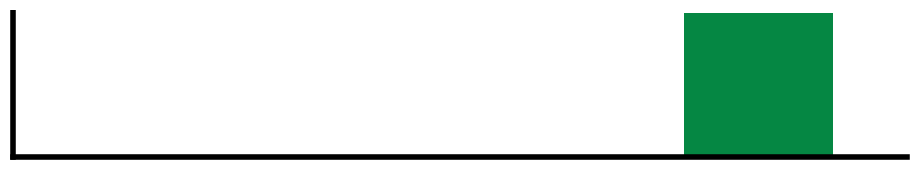

Python code for this plot: (Note: this script raises an exception after producing the figure.)
import numpy as np
import matplotlib.pyplot as plt
from matplotlib.patches import Rectangle
from matplotlib.animation import FuncAnimation, PillowWriter
from scipy.integrate import solve_ivp

# Physical parameters
m = 1       # mass (kg)
k = 4       # spring constant (N/m)
c = 0       # damping coefficient (Ns/m)

# Initial conditions: x1 = position, x2 = velocity
x0 = [1.0, 0.0]  # initial displacement and velocity

# Time span
dt = 0.05
t_span = (0, 20)
t_eval = np.linspace(*t_span, int(t_span[1]/dt))

# First-order system
def spring_mass_damped(t, x):
    x1, x2 = x
    dx1dt = x2
    dx2dt = -(k/m)*x1 - (c/m)*x2
    return [dx1dt, dx2dt]

# Solve ODE
sol = solve_ivp(spring_mass_damped, t_span, x0, t_eval=t_eval)

# Extract position
positions = sol.y[0]

# Animation setup
fig, ax = plt.subplots(figsize=(9, 1.5))
ax.set_xlim(-1.51, 1.51)
ax.set_ylim(-0.01, 0.51)
ax.spines['top'].set_visible(False)
ax.spines['bottom'].set_visible(False)
ax.spines['right'].set_visible(False)
ax.spines['left'].set_visible(False)
ax.axis('off')
fig.patch.set_facecolor("#FFFFFF")
#fig.patch.set_alpha(0)
fig.tight_layout(pad=0, w_pad=0, h_pad=0)

# Wall and floor
ax.plot([-1.5, -1.5], [0, 1], color='black', linewidth=4)
floor_y = 0
ax.plot([-1.5, 1.5], [floor_y, floor_y], color='black', linewidth=4)

# Mass block
mass_width = 0.5
mass_height = 0.5
mass = Rectangle((0, floor_y), mass_width, mass_height, fc='#058743')
ax.add_patch(mass)

# Spring line
spring_line, = ax.plot([], [], color='#71706E', lw=3)

def draw_spring(x0, x1, coils=20, amplitude=0.05):
    x = np.linspace(x0, x1, coils * 20)
    y = amplitude * np.sin(np.linspace(0, coils * np.pi, coils * 20)) + floor_y + mass_height / 2
    return x, y

def init():
    spring_line.set_data([], [])
    mass.set_xy((positions[0] - mass_width/2, floor_y))
    return spring_line, mass

def update(frame):      
    x = positions[frame]
    spring_x, spring_y = draw_spring(-1.5, x-(mass_width/2))
    spring_line.set_data(spring_x, spring_y)
    mass.set_xy((x - mass_width/2, floor_y))
    return spring_line, mass

ani = FuncAnimation(fig, update, frames=len(positions), init_func=init, blit=True)

# Save as GIF
ani.save('horizontal-spring-mass/'+'hsm-undamped-c0-k4.gif', writer=PillowWriter(fps=30), dpi=150)